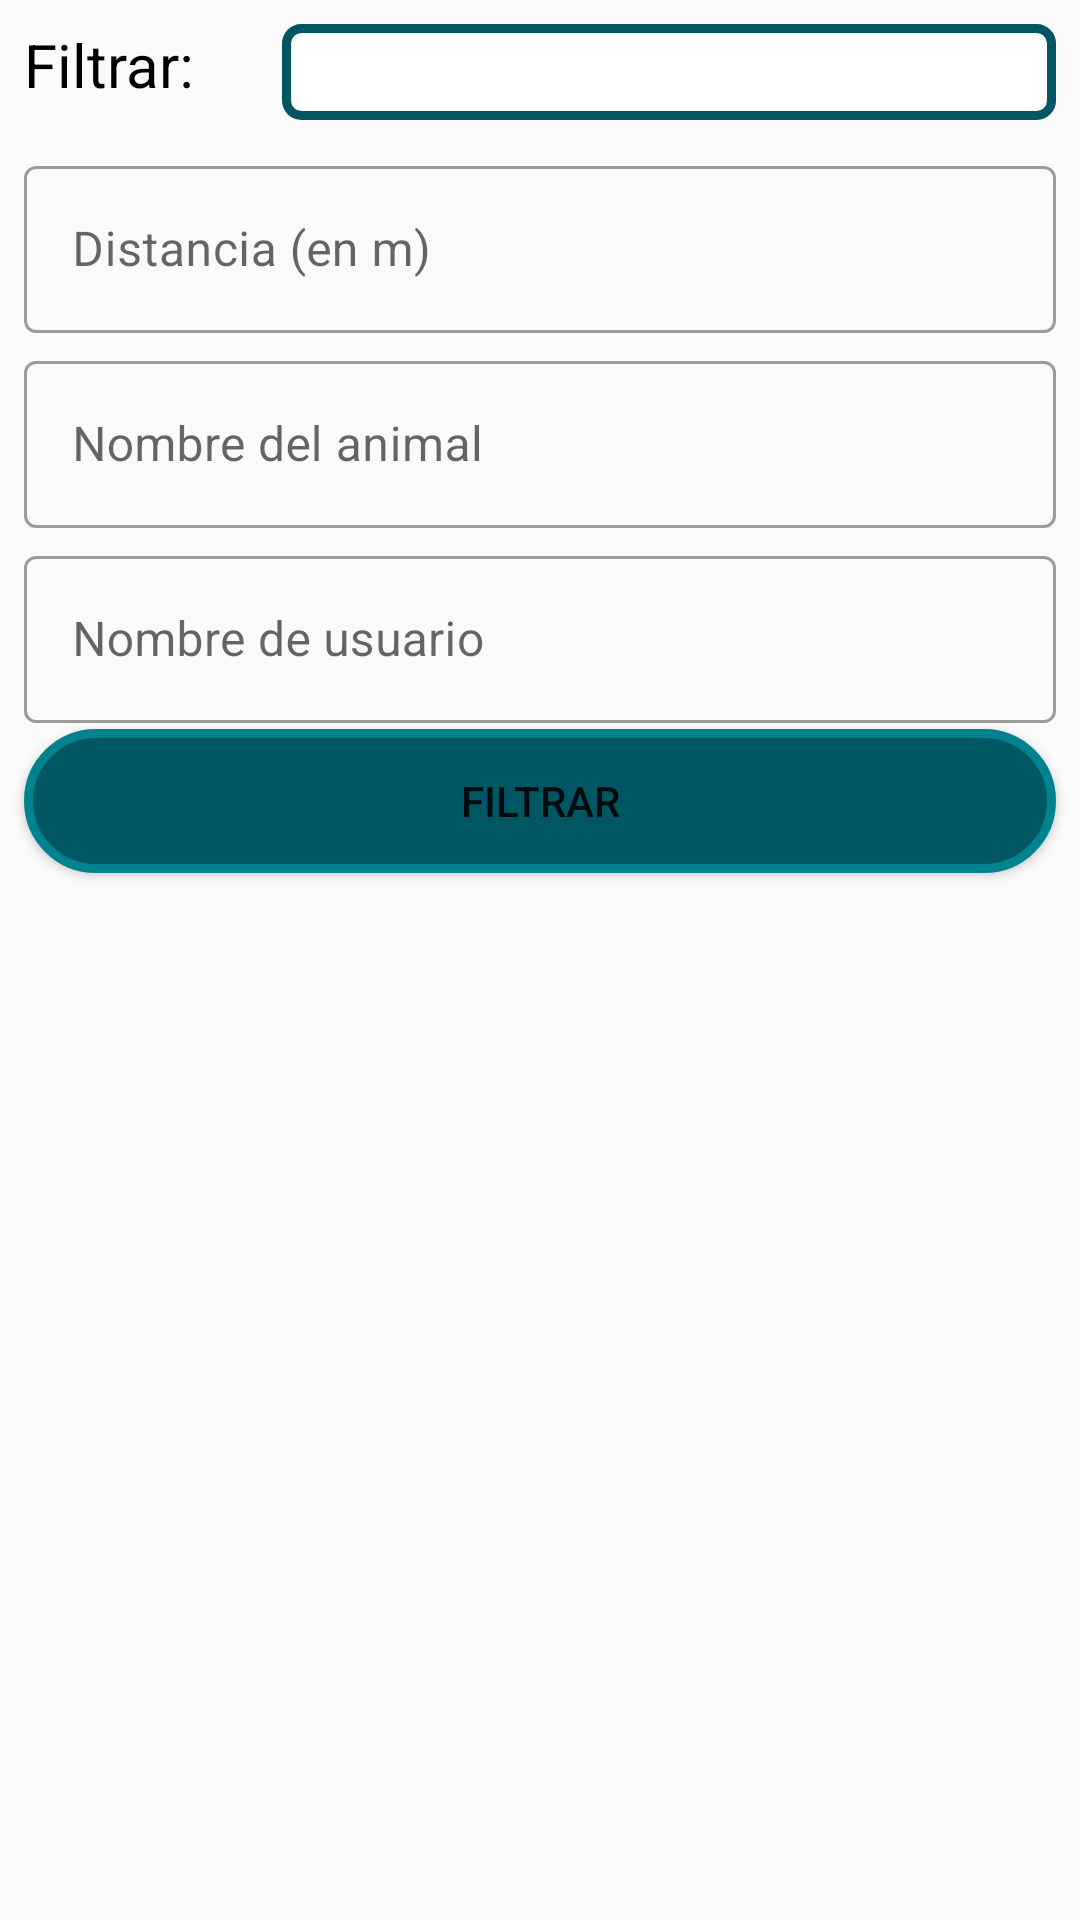

Android layout source for this screen:
<!-- AndroidManifest.xml: application theme Theme.FaunaSV -->
<!-- res/layout/fragment_showlist.xml -->
<?xml version="1.0" encoding="utf-8"?>
<LinearLayout xmlns:android="http://schemas.android.com/apk/res/android"
    xmlns:app="http://schemas.android.com/apk/res-auto"
    xmlns:tools="http://schemas.android.com/tools"
    android:layout_width="match_parent"
    android:layout_height="match_parent"
    tools:context=".ShowListFragment"
    android:orientation="vertical"
    android:background="#fafafa"
    android:id="@+id/list_fragment">

    <LinearLayout
        android:layout_width="match_parent"
        android:layout_height="48dp"
        android:padding="8dp">

        <TextView
            android:layout_width="0dp"
            android:layout_height="match_parent"
            android:layout_weight="1"
            android:text="@string/filter"
            android:textColor="#000"
            android:textSize="20sp"/>

        <Spinner
            android:id="@+id/filer_spinner"
            android:layout_width="0dp"
            android:layout_height="match_parent"
            android:layout_weight="3"
            android:background="@drawable/spinner_shape"/>

    </LinearLayout>

    <LinearLayout
        android:id="@+id/filterDistanceTextView"
        android:layout_width="match_parent"
        android:layout_height="wrap_content"
        android:orientation="vertical">

        <com.google.android.material.textfield.TextInputLayout
            android:layout_width="match_parent"
            android:layout_height="wrap_content"
            android:hint="@string/distance"
            android:paddingHorizontal="8dp"
            android:paddingVertical="2dp"
            style="@style/Widget.MaterialComponents.TextInputLayout.OutlinedBox">

            <com.google.android.material.textfield.TextInputEditText
                android:id="@+id/edit_text_filter_distance"
                android:layout_width="match_parent"
                android:layout_height="wrap_content"/>

        </com.google.android.material.textfield.TextInputLayout>
    </LinearLayout>

    <LinearLayout
        android:id="@+id/filterAnimalTextView"
        android:layout_width="match_parent"
        android:layout_height="wrap_content"
        android:orientation="vertical">

        <com.google.android.material.textfield.TextInputLayout
            android:layout_width="match_parent"
            android:layout_height="wrap_content"
            android:hint="@string/animalname"
            android:paddingHorizontal="8dp"
            android:paddingVertical="2dp"
            style="@style/Widget.MaterialComponents.TextInputLayout.OutlinedBox">

            <com.google.android.material.textfield.TextInputEditText
                android:id="@+id/edit_text_filter_animal"
                android:layout_width="match_parent"
                android:layout_height="wrap_content"
                />

        </com.google.android.material.textfield.TextInputLayout>

    </LinearLayout>

    <LinearLayout
        android:id="@+id/filterSpeciesTextView"
        android:layout_width="match_parent"
        android:layout_height="wrap_content"
        android:orientation="vertical">

        <com.google.android.material.textfield.TextInputLayout
            android:layout_width="match_parent"
            android:layout_height="wrap_content"
            android:hint="@string/username"
            android:paddingHorizontal="8dp"
            android:paddingVertical="2dp"
            style="@style/Widget.MaterialComponents.TextInputLayout.OutlinedBox">

            <com.google.android.material.textfield.TextInputEditText
                android:id="@+id/edit_text_filter_usuario"
                android:layout_width="match_parent"
                android:layout_height="wrap_content"
                />

        </com.google.android.material.textfield.TextInputLayout>

    </LinearLayout>

    <Button
        android:id="@+id/submit_filter"
        android:layout_width="match_parent"
        android:layout_height="wrap_content"
        android:layout_marginHorizontal="8dp"
        android:text="@string/buttonfilter"
        android:background="@drawable/button_round_primary_dark"/>


    <androidx.recyclerview.widget.RecyclerView
        android:id="@+id/filter_list_recyclerview"
        android:layout_width="match_parent"
        android:layout_height="match_parent"
        android:scrollbars="vertical"
        android:padding="8dp"
        android:layout_marginBottom="55dp"/>


</LinearLayout>
<!-- resources referenced by this layout -->
<resources>
  <!-- drawable button_round_primary_dark (drawable) -->
  <?xml version="1.0" encoding="utf-8"?>
  <shape xmlns:android="http://schemas.android.com/apk/res/android">
      <solid android:color="@color/color_primary_dark"/>
      <stroke android:width="3dp" android:color="@color/color_primary" />
      <corners android:radius="40dp"/>
      <padding android:left="0dp" android:top="0dp" android:right="0dp" android:bottom="0dp" />
  </shape>
  <!-- drawable spinner_shape (drawable) -->
  <?xml version="1.0" encoding="UTF-8"?>
  <shape xmlns:android="http://schemas.android.com/apk/res/android">
      <solid android:color="#FFFFFF"/>
      <stroke android:width="3dp" android:color="@color/color_primary_dark" />
      <corners android:radius="5dp"/>
      <padding android:left="0dp" android:top="0dp" android:right="0dp" android:bottom="0dp" />
  </shape>
  <string name="animalname">Nombre del animal</string>
  <string name="buttonfilter">Filtrar</string>
  <string name="distance">Distancia (en m)</string>
  <string name="filter">Filtrar:</string>
  <string name="username">Nombre de usuario</string>
  <style name="Theme.FaunaSV" parent="Theme.MaterialComponents.DayNight.DarkActionBar">
          
          <item name="colorPrimary">@color/color_primary</item>
          <item name="colorPrimaryVariant">@color/color_primary_dark</item>
          <item name="colorOnPrimary">@color/white</item>
          
          <item name="colorSecondary">@color/color_secondary</item>
          <item name="colorSecondaryVariant">@color/color_secondary_dark</item>
          <item name="colorOnSecondary">@color/black</item>
          
          <item name="android:statusBarColor" tools:targetApi="l">?attr/colorPrimaryVariant</item>
          
      </style>
  <color name="color_primary_dark">#005662</color>
  <color name="color_primary">#00838f</color>
  <color name="white">#FFFFFFFF</color>
  <color name="color_secondary">#1e88e5</color>
  <color name="color_secondary_dark">#005cb2</color>
  <color name="black">#FF000000</color>
</resources>
